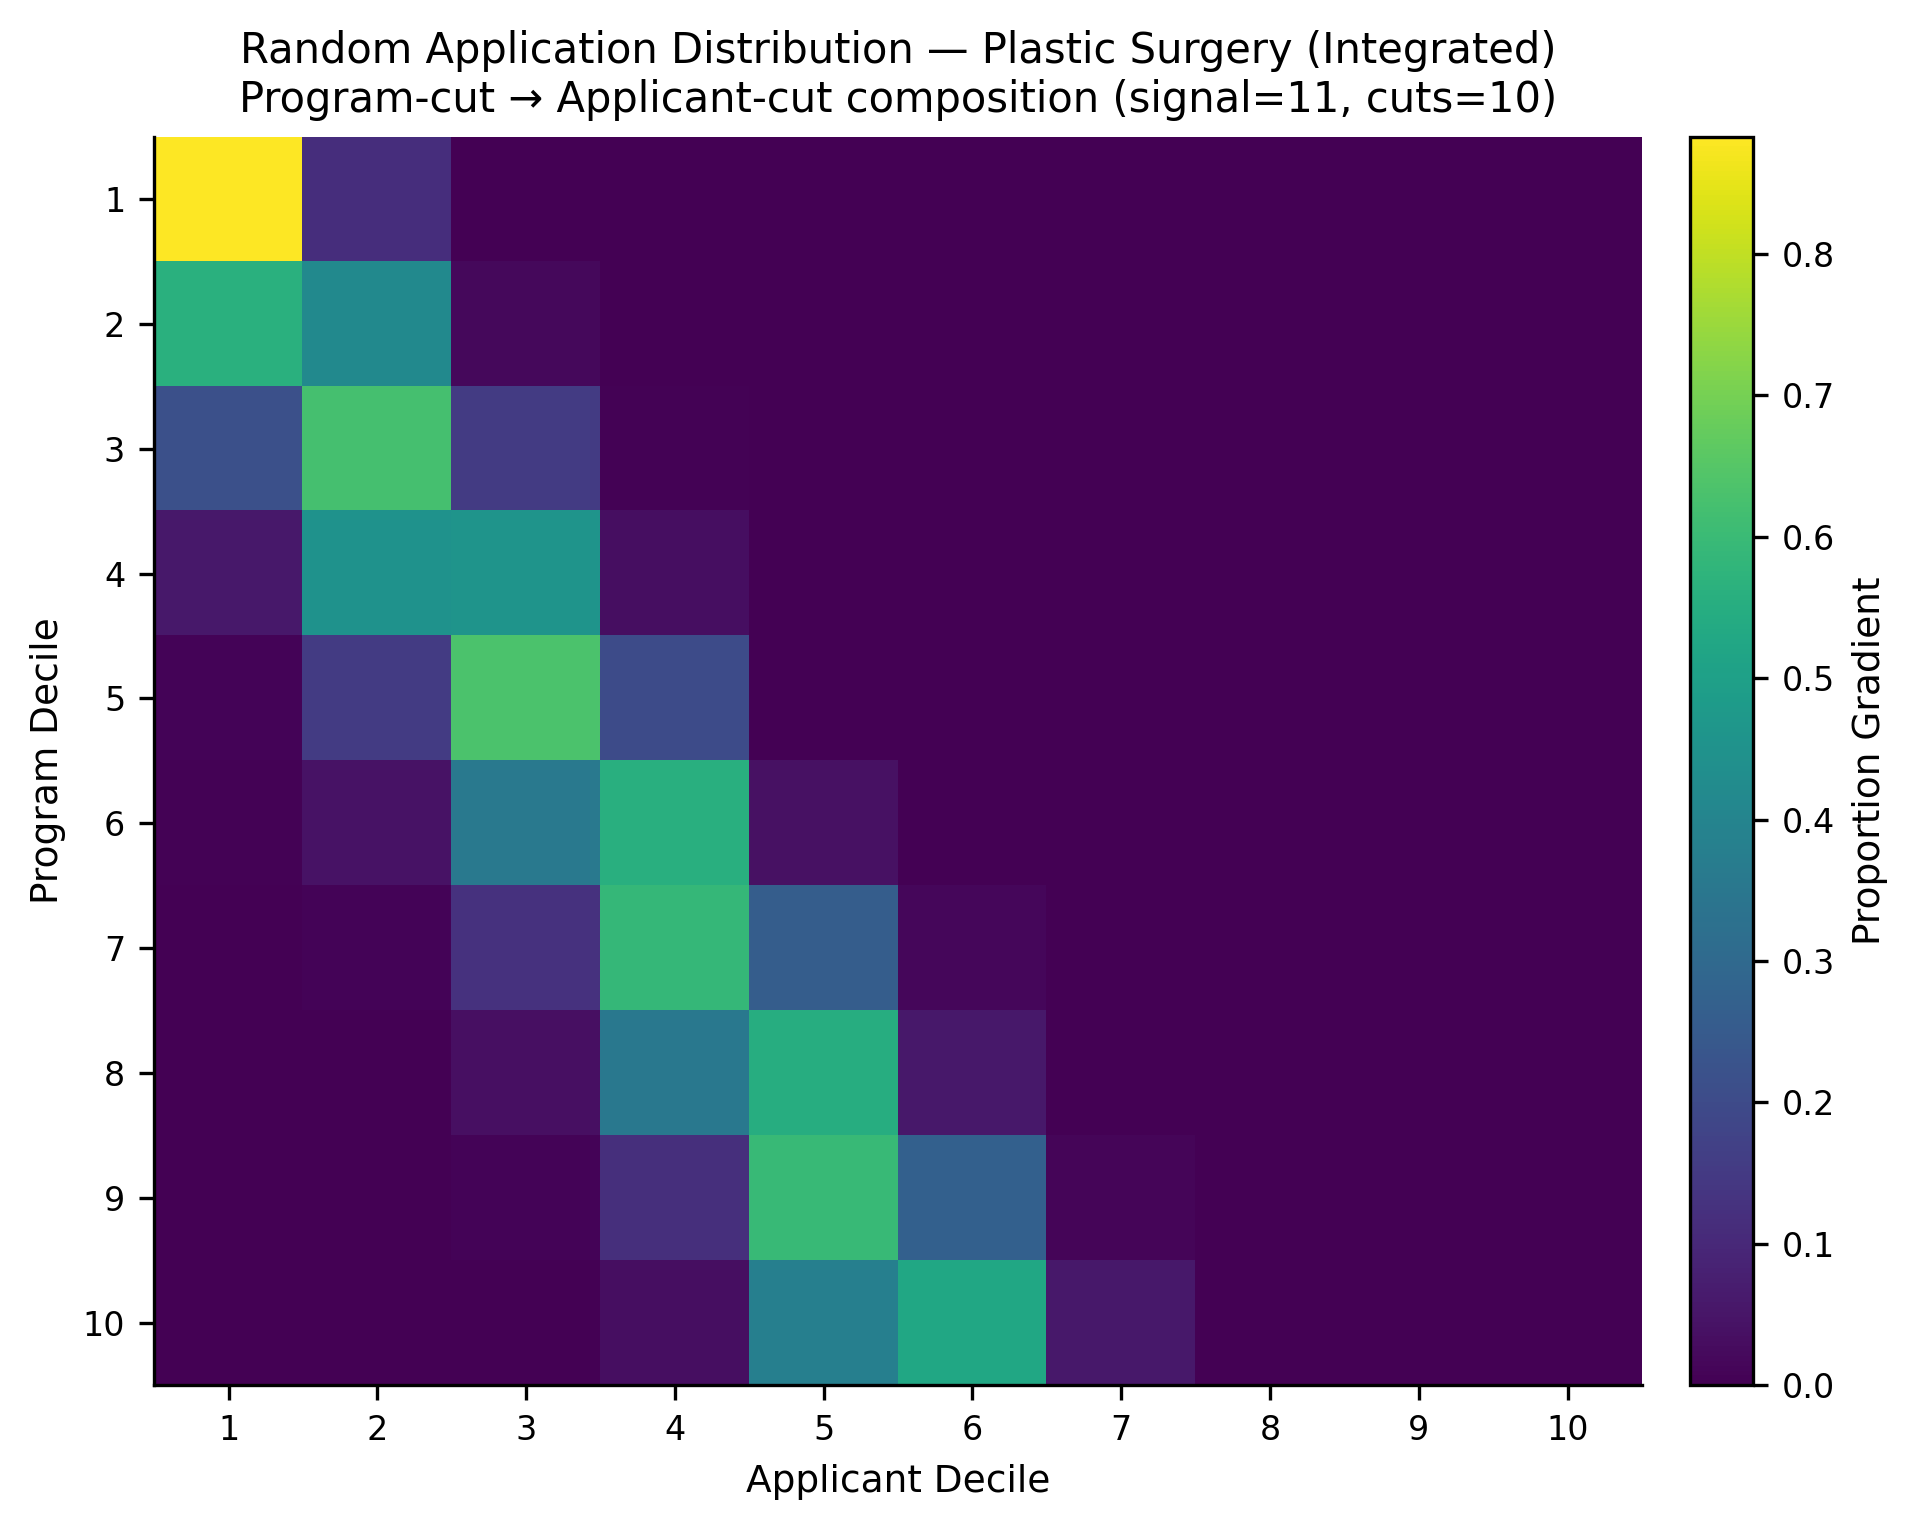

The table this chart was drawn from, first rows:
, app_cut_1, app_cut_2, app_cut_3, app_cut_4, app_cut_5, app_cut_6, app_cut_7, app_cut_8, app_cut_9, app_cut_10
prog_cut_1, 0.8831, 0.1153, 0.001639, 0.0, 0.0, 0.0, 0.0, 0.0, 0.0, 0.0
prog_cut_2, 0.5614, 0.4195, 0.01908, 0.0, 0.0, 0.0, 0.0, 0.0, 0.0, 0.0
prog_cut_3, 0.2166, 0.6237, 0.1551, 0.004557, 0.0, 0.0, 0.0, 0.0, 0.0, 0.0
prog_cut_4, 0.05748, 0.4504, 0.4586, 0.03349, 0.0, 0.0, 0.0, 0.0, 0.0, 0.0
prog_cut_5, 0.009261, 0.1527, 0.6319, 0.2033, 0.002861, 0.0, 0.0, 0.0, 0.0, 0.0
prog_cut_6, 0.003723, 0.04196, 0.3574, 0.5562, 0.04075, 0.0, 0.0, 0.0, 0.0, 0.0
prog_cut_7, 0.0, 0.009174, 0.1248, 0.5893, 0.2619, 0.01477, 0.0, 0.0, 0.0, 0.0
prog_cut_8, 0.0, 0.001111, 0.03479, 0.355, 0.5519, 0.0562, 0.001, 0.0, 0.0, 0.0
prog_cut_9, 0.0, 0.0, 0.006902, 0.1174, 0.5939, 0.27, 0.01184, 0.0, 0.0, 0.0
prog_cut_10, 0.0, 0.0, 0.002222, 0.03348, 0.3821, 0.5257, 0.05648, 0.0, 0.0, 0.0
